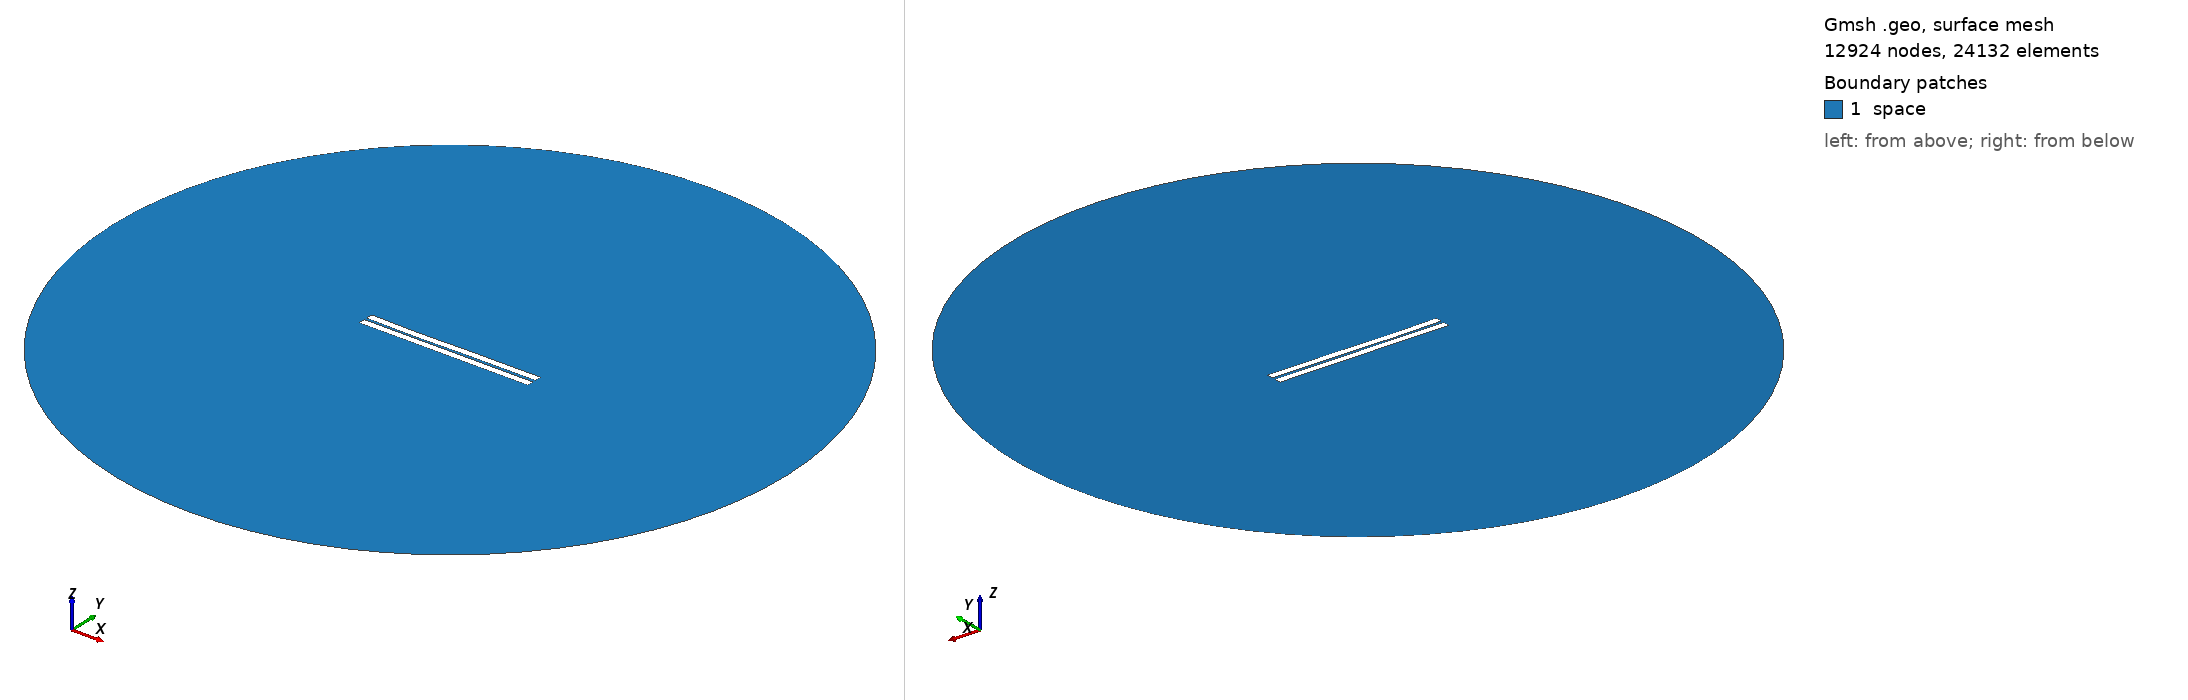

Gmsh geometry script, surface-meshed: 12924 nodes, 24132 surface elements. Boundary patches (legend numbers): 1 space. Left view from above one corner, right view from below the opposite corner. Legend entries are the model's physical surfaces. The drawing asked Gmsh for element sizes between 1% and 20% of the model's largest extent; the script's own settings can give other sizes.

=== 252.geo (drawn) ===
//---------------------------------------
// Geometry kernel
//---------------------------------------

SetFactory("OpenCASCADE");



//---------------------------------------
// Parameters of the geometry
//---------------------------------------

// Overetch of the upper plate
overetch = 0.0;

// Distance between the plates
distance = 1.5;

// Discretization over the x axis (for the deformation)
nx = 50; 

// Length of the plate
L = 100 - overetch; 

// Number of modes
n = 4; 

// 1st mode coefficient
coeff(1) = 0.0;
beta(1) = 0.596864 * 3.1415926535 / L;

// 2nd mode coefficient
coeff(2) = -0.15;
beta(2) = 1.49418 * 3.1415926535 / L;

// 3rd mode coefficient
coeff(3) = -0.15;
beta(3) = 2.50025 * 3.1415926535 / L;

// 4th mode coefficient
coeff(4) = -0.075;
beta(4) = 3.49999 * 3.1415926535 / L;



//---------------------------------------
// Upper plate (deformed rectangle)
//---------------------------------------

// Coordiantes of the upper plate
xmin = -50;
xmax = 50 - overetch;

// Height of the upper plate
yheight = 4 - 2 * overetch;

// Indexes of the points
UpperID[] = {};
LowerID[] = {};
LeftID[] = {};
RightID[] = {};

// Point index
p = 1;

// Horizontal edges
For i In {1:nx}
    x = xmin + (i-1)*(xmax - xmin)/(nx-1);

    y_bottom = distance / 2 + overetch;
    For j In {1:n}
        C = (Cosh(beta(j)*L) + Cos(beta(j)*L)) / (Sinh(beta(j)*L) + Sin(beta(j)*L));
        y_bottom  = y_bottom + coeff(j) * (Cosh(beta(j)*(x+50)) - Cos(beta(j)*(x+50)) - C * (Sinh(beta(j)*(x+50)) - Sin(beta(j)*(x+50))));
    EndFor

    y_top = y_bottom + yheight;

    Point(p) = {x, y_top, 0, 1.0};
    UpperID[i] = p;
    p = p + 1;

    Point(p) = {x, y_bottom, 0, 1.0};
    LowerID[i] = p;
    p = p + 1;
EndFor

// Create point lists
UpperPts[] = {}; LowerPts[] = {};
For i In {1:nx}
  UpperPts[] += {UpperID[i]};
  LowerPts[] += {LowerID[i]};
EndFor

// Build splines
Spline(1) = {UpperPts[]};
Spline(2) = {LowerPts[]};
Line(3) = {LowerPts[nx-1], UpperPts[nx-1]};
Line(4) = {LowerPts[0], UpperPts[0]};

// Build the plane surface
Curve Loop(1) = {2, 3, -1, -4};
Plane Surface(1) = {1};



//---------------------------------------
// Lower plate (rectangle)
//---------------------------------------

// Vertices
Point(1001) = {-50, -1, 0, 1.0};
Point(1002) = { 50, -1, 0, 1.0};
Point(1003) = { 50,  -5, 0, 1.0};
Point(1004) = {-50,  -5, 0, 1.0};

// Edges
Line(5) = {1001, 1002};
Line(6) = {1002, 1003};
Line(7) = {1003, 1004};
Line(8) = {1004, 1001};

// Plane surface
Line Loop(2) = {5, 6, 7, 8};
Plane Surface(2) = {2}; 



//---------------------------------------
// Outer (fictious) boundary
//---------------------------------------

// Points
Point(1005) = {0, 0, 0};       // Center
Point(1006) = {200, 0, 0};     // Start point
Point(1007) = {0, 200, 0};     // 90 degrees
Point(1008) = {-200, 0, 0};    // 180 degrees
Point(1009) = {0, -200, 0};    // 270 degrees

// Circle arcs (each needs start, center, end)
Circle(9) = {1006, 1005, 1007};
Circle(10) = {1007, 1005, 1008};
Circle(11) = {1008, 1005, 1009};
Circle(12) = {1009, 1005, 1006};

// Plane surface for the entire domain
Curve Loop(3) = {9, 10, 11, 12};
Surface(3) = {3};

// Subtract the plates from the whole domain to obtain the actual domain where we want to solve the equations
BooleanDifference{ Surface{3}; Delete; }{ Surface{1}; Surface{2}; Delete; }




//---------------------------------------
// Transfinite Lines/Curves
//---------------------------------------

// Set the number of points on the boundaries
r = 7;

// Plates
Transfinite Curve {1, 2} = 50*r Using Progression 1;
Transfinite Curve {3, 4} = 2*r Using Progression 1;
Transfinite Line {5, 7} = 50*r Using Progression 1;
Transfinite Line {6, 8} = 2*r Using Progression 1;

// Outer boundary
Transfinite Line {9, 10, 11, 12} = 20 Using Progression 1;



//---------------------------------------
// Physical groups
//---------------------------------------                

// Physical curves (boundaries)
Physical Line("force_segment", 10) = {2};
Physical Line("upper_plate", 11) = {1, 3, 4};
Physical Line("lower_plate", 12) = {5, 6, 7, 8};
Physical Line("boundary", 20) = {9, 10, 11, 12};

// Physical Surfaces
Physical Surface("space", 30) = {3};



//---------------------------------------
// 6. Generate the Mesh
//---------------------------------------

// 2D mesh generation
Mesh 2;
